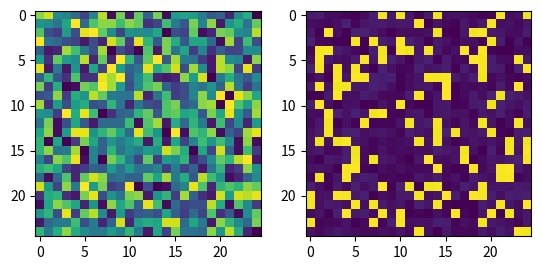

This chart was generated by the following Python code:
#!/usr/bin/env python3
# -*- coding: utf-8 -*-
"""
Created on Mon Apr 26 17:12:55 2021

[redacted]
"""

import numpy as np
import matplotlib.pyplot as plt

tt = np.random.randint(200, 230, size=(25, 25), dtype=np.uint8)
fig, (ax1, ax2) = plt.subplots(ncols=2)
ax1.imshow(tt)
ax2.imshow(tt+50)
plt.show()
